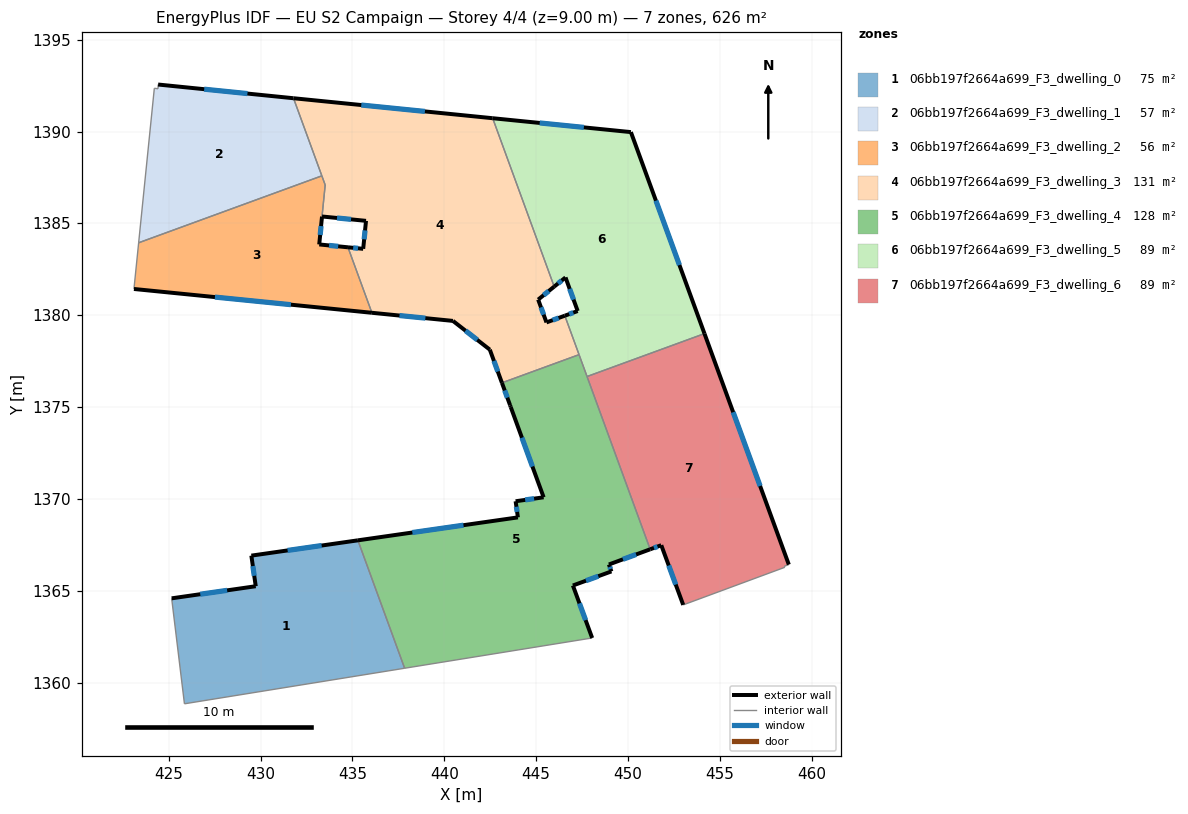
=== STOREY PLAN SPEC (per zone: floor XY polygon, exterior-wall plan segments, windows/doors) ===
zone 1: 06bb197f2664a699_F3_dwelling_0  (75.5 m²)
  floor: (435.30, 1367.75) (437.84, 1360.78) (425.85, 1358.85) (425.16, 1364.59) (429.73, 1365.25) (429.49, 1366.92)
  exterior wall: (435.30, 1367.75) – (429.49, 1366.92)  [5.9 m]
    window: (433.32, 1367.46) – (431.47, 1367.20)  [1.8 m²]
  exterior wall: (429.73, 1365.25) – (425.16, 1364.59)  [4.6 m]
    window: (428.18, 1365.02) – (426.71, 1364.81)  [1.4 m²]
  exterior wall: (429.49, 1366.92) – (429.73, 1365.25)  [1.7 m]
    window: (429.58, 1366.35) – (429.65, 1365.82)  [0.5 m²]
  interior walls: 3
zone 2: 06bb197f2664a699_F3_dwelling_1  (56.8 m²)
  floor: (431.79, 1391.82) (433.33, 1387.59) (423.36, 1383.95) (424.21, 1392.36) (424.41, 1392.33) (424.42, 1392.56)
  exterior wall: (431.79, 1391.82) – (424.42, 1392.56)  [7.4 m]
    window: (429.28, 1392.07) – (426.93, 1392.31)  [2.3 m²]
  interior walls: 5
zone 3: 06bb197f2664a699_F3_dwelling_2  (56.1 m²)
  floor: (433.52, 1387.09) (433.19, 1383.86) (434.76, 1383.70) (436.06, 1380.14) (423.10, 1381.43) (423.36, 1383.95) (433.33, 1387.59)
  exterior wall: (423.10, 1381.43) – (436.06, 1380.14)  [13.0 m]
    window: (427.51, 1380.99) – (431.65, 1380.58)  [4.0 m²]
  exterior wall: (433.19, 1383.86) – (433.34, 1385.37)  [1.5 m]
    window: (433.24, 1384.37) – (433.29, 1384.86)  [0.5 m²]
  exterior wall: (434.76, 1383.70) – (433.19, 1383.86)  [1.6 m]
    window: (434.22, 1383.75) – (433.72, 1383.80)  [0.5 m²]
  interior walls: 5
zone 4: 06bb197f2664a699_F3_dwelling_3  (130.8 m²)
  floor: (442.63, 1390.73) (445.98, 1381.56) (445.11, 1380.85) (445.56, 1379.61) (446.56, 1379.98) (447.34, 1377.86) (443.14, 1376.32) (442.48, 1378.13) (440.47, 1379.69) (436.06, 1380.14) (434.76, 1383.70) (435.58, 1383.62) (435.74, 1385.14) (433.34, 1385.38) (433.52, 1387.09) (431.79, 1391.82)
  exterior wall: (440.47, 1379.69) – (442.48, 1378.13)  [2.5 m]
    window: (441.15, 1379.16) – (441.80, 1378.66)  [0.8 m²]
  exterior wall: (436.06, 1380.14) – (440.47, 1379.69)  [4.4 m]
    window: (437.56, 1379.99) – (438.97, 1379.84)  [1.4 m²]
  exterior wall: (435.58, 1383.62) – (434.76, 1383.70)  [0.8 m]
    window: (435.30, 1383.65) – (435.04, 1383.67)  [0.3 m²]
  exterior wall: (435.74, 1385.14) – (435.58, 1383.62)  [1.5 m]
    window: (435.68, 1384.62) – (435.64, 1384.14)  [0.5 m²]
  exterior wall: (433.34, 1385.38) – (435.74, 1385.14)  [2.4 m]
    window: (434.16, 1385.30) – (434.92, 1385.22)  [0.7 m²]
  exterior wall: (442.63, 1390.73) – (431.79, 1391.82)  [10.9 m]
    window: (438.94, 1391.10) – (435.48, 1391.45)  [3.3 m²]
  exterior wall: (445.11, 1380.85) – (445.98, 1381.56)  [1.1 m]
    window: (445.41, 1381.09) – (445.69, 1381.32)  [0.3 m²]
  exterior wall: (445.56, 1379.61) – (445.11, 1380.85)  [1.3 m]
    window: (445.41, 1380.03) – (445.26, 1380.43)  [0.4 m²]
  exterior wall: (446.56, 1379.98) – (445.56, 1379.61)  [1.1 m]
    window: (446.22, 1379.85) – (445.90, 1379.74)  [0.3 m²]
  exterior wall: (442.48, 1378.13) – (443.14, 1376.32)  [1.9 m]
    window: (442.70, 1377.51) – (442.91, 1376.94)  [0.6 m²]
  interior walls: 7
zone 5: 06bb197f2664a699_F3_dwelling_4  (127.7 m²)
  floor: (447.78, 1376.64) (447.82, 1376.54) (451.21, 1367.26) (448.96, 1366.43) (449.10, 1366.06) (447.00, 1365.29) (448.05, 1362.43) (437.84, 1360.78) (435.30, 1367.75) (444.01, 1369.00) (443.88, 1369.88) (445.41, 1370.09) (443.62, 1375.01) (443.58, 1375.10) (443.14, 1376.32) (447.34, 1377.86)
  exterior wall: (445.41, 1370.09) – (443.88, 1369.88)  [1.5 m]
    window: (444.89, 1370.02) – (444.40, 1369.95)  [0.5 m²]
  exterior wall: (443.62, 1375.01) – (445.41, 1370.09)  [5.2 m]
    window: (444.23, 1373.33) – (444.80, 1371.76)  [1.6 m²]
  exterior wall: (443.58, 1375.10) – (443.62, 1375.01)  [0.1 m]
  exterior wall: (443.14, 1376.32) – (443.58, 1375.10)  [1.3 m]
    window: (443.29, 1375.91) – (443.43, 1375.52)  [0.4 m²]
  exterior wall: (448.96, 1366.43) – (451.21, 1367.26)  [2.4 m]
    window: (449.73, 1366.71) – (450.44, 1366.98)  [0.7 m²]
  exterior wall: (449.10, 1366.06) – (448.96, 1366.43)  [0.4 m]
    window: (449.05, 1366.18) – (449.01, 1366.30)  [0.1 m²]
  exterior wall: (447.00, 1365.29) – (449.10, 1366.06)  [2.2 m]
    window: (447.71, 1365.55) – (448.38, 1365.80)  [0.7 m²]
  exterior wall: (448.05, 1362.43) – (447.00, 1365.29)  [3.0 m]
    window: (447.69, 1363.40) – (447.36, 1364.32)  [0.9 m²]
  exterior wall: (444.01, 1369.00) – (435.30, 1367.75)  [8.8 m]
    window: (441.04, 1368.57) – (438.26, 1368.17)  [2.7 m²]
  exterior wall: (443.88, 1369.88) – (444.01, 1369.00)  [0.9 m]
    window: (443.92, 1369.58) – (443.96, 1369.30)  [0.3 m²]
  interior walls: 7
zone 6: 06bb197f2664a699_F3_dwelling_5  (89.4 m²)
  floor: (450.16, 1389.97) (454.16, 1379.00) (447.77, 1376.67) (446.56, 1379.98) (447.26, 1380.23) (446.60, 1382.06) (445.98, 1381.56) (442.63, 1390.73)
  exterior wall: (446.60, 1382.06) – (447.26, 1380.23)  [1.9 m]
    window: (446.82, 1381.44) – (447.04, 1380.85)  [0.6 m²]
  exterior wall: (445.98, 1381.56) – (446.60, 1382.06)  [0.8 m]
    window: (446.19, 1381.73) – (446.39, 1381.89)  [0.2 m²]
  exterior wall: (450.16, 1389.97) – (442.63, 1390.73)  [7.6 m]
    window: (447.60, 1390.23) – (445.19, 1390.47)  [2.3 m²]
  exterior wall: (454.16, 1379.00) – (450.16, 1389.97)  [11.7 m]
    window: (452.80, 1382.73) – (451.52, 1386.24)  [3.6 m²]
  exterior wall: (447.26, 1380.23) – (446.56, 1379.98)  [0.7 m]
    window: (447.02, 1380.15) – (446.80, 1380.06)  [0.2 m²]
  interior walls: 4
zone 7: 06bb197f2664a699_F3_dwelling_6  (89.4 m²)
  floor: (454.16, 1379.00) (458.76, 1366.43) (458.52, 1366.34) (458.54, 1366.28) (453.01, 1364.23) (451.81, 1367.48) (451.21, 1367.26) (447.77, 1376.67)
  exterior wall: (451.81, 1367.48) – (453.01, 1364.23)  [3.5 m]
    window: (452.22, 1366.38) – (452.60, 1365.34)  [1.1 m²]
  exterior wall: (451.21, 1367.26) – (451.81, 1367.48)  [0.6 m]
    window: (451.41, 1367.34) – (451.61, 1367.41)  [0.2 m²]
  exterior wall: (458.76, 1366.43) – (454.16, 1379.00)  [13.4 m]
    window: (457.19, 1370.71) – (455.73, 1374.72)  [4.1 m²]
  interior walls: 7

=== DERIVED (storey summary) ===
Building: EU S2 Campaign
Storey: 4 of 4  (floor level z = 9.00 m)
Storey gross floor area: 625.6 m²
Zones on this storey: 7
  - 06bb197f2664a699_F3_dwelling_0: floor 75.5 m²; exterior wall 12.2 m (36.5 m²); 3 window(s) 3.7 m²; WWR 10.2%
  - 06bb197f2664a699_F3_dwelling_1: floor 56.8 m²; exterior wall 7.4 m (22.2 m²); 1 window(s) 2.3 m²; WWR 10.2%
  - 06bb197f2664a699_F3_dwelling_2: floor 56.1 m²; exterior wall 16.1 m (48.4 m²); 3 window(s) 4.9 m²; WWR 10.2%
  - 06bb197f2664a699_F3_dwelling_3: floor 130.8 m²; exterior wall 28.1 m (84.2 m²); 10 window(s) 8.6 m²; WWR 10.2%
  - 06bb197f2664a699_F3_dwelling_4: floor 127.7 m²; exterior wall 25.9 m (77.8 m²); 9 window(s) 7.9 m²; WWR 10.2%
  - 06bb197f2664a699_F3_dwelling_5: floor 89.4 m²; exterior wall 22.7 m (68.2 m²); 5 window(s) 7.0 m²; WWR 10.2%
  - 06bb197f2664a699_F3_dwelling_6: floor 89.4 m²; exterior wall 17.5 m (52.5 m²); 3 window(s) 5.4 m²; WWR 10.2%
Zone adjacency (shared interzone walls):
  - 06bb197f2664a699_F3_dwelling_0 ↔ 06bb197f2664a699_F3_dwelling_4
  - 06bb197f2664a699_F3_dwelling_1 ↔ 06bb197f2664a699_F3_dwelling_2
  - 06bb197f2664a699_F3_dwelling_1 ↔ 06bb197f2664a699_F3_dwelling_3
  - 06bb197f2664a699_F3_dwelling_2 ↔ 06bb197f2664a699_F3_dwelling_3
  - 06bb197f2664a699_F3_dwelling_3 ↔ 06bb197f2664a699_F3_dwelling_4
  - 06bb197f2664a699_F3_dwelling_3 ↔ 06bb197f2664a699_F3_dwelling_5
  - 06bb197f2664a699_F3_dwelling_4 ↔ 06bb197f2664a699_F3_dwelling_5
  - 06bb197f2664a699_F3_dwelling_4 ↔ 06bb197f2664a699_F3_dwelling_6
  - 06bb197f2664a699_F3_dwelling_5 ↔ 06bb197f2664a699_F3_dwelling_6